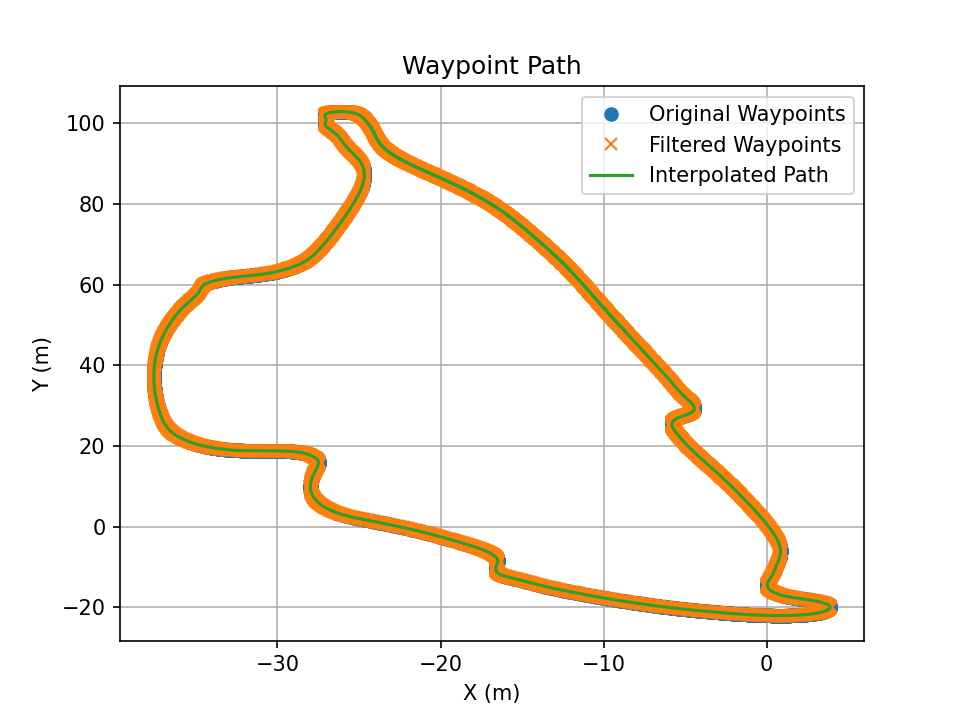

The table this chart was drawn from, first rows:
# x_m, y_m, w_tr_right_m, w_tr_left_m
-24.35, 99.47, 0.8125, 0.7476
-24.34, 99.4, 0.8125, 0.7476
-24.33, 99.34, 0.8125, 0.7476
-24.31, 99.27, 0.8125, 0.7476
-24.3, 99.2, 0.8125, 0.7476
-24.29, 99.14, 0.8125, 0.7476
-24.28, 99.07, 0.8125, 0.7476
-24.27, 99.01, 0.8125, 0.7476
-24.25, 98.94, 0.8125, 0.7476
-24.24, 98.87, 0.8125, 0.7476
-24.23, 98.81, 0.8125, 0.7476
-24.22, 98.74, 0.8125, 0.7476
-24.21, 98.67, 0.8125, 0.7476
-24.2, 98.61, 0.8125, 0.7476
-24.19, 98.54, 0.8125, 0.7476
-24.18, 98.47, 0.8125, 0.7476
-24.17, 98.41, 0.8125, 0.7476
-24.16, 98.34, 0.8125, 0.7476
-24.15, 98.27, 0.8125, 0.7476
-24.14, 98.21, 0.8125, 0.7476
-24.13, 98.14, 0.8125, 0.7476
-24.12, 98.07, 0.8125, 0.7476
-24.12, 98.01, 0.8125, 0.7476
-24.11, 97.94, 0.8125, 0.7476
-24.1, 97.87, 0.8125, 0.7476
-24.09, 97.81, 0.8125, 0.7476
-24.08, 97.74, 0.8125, 0.7476
-24.07, 97.67, 0.8125, 0.7476
-24.06, 97.61, 0.8125, 0.7476
-24.06, 97.54, 0.8125, 0.7476
-24.05, 97.47, 0.8125, 0.7476
-24.04, 97.4, 0.8125, 0.7476
-24.03, 97.34, 0.8125, 0.7476
-24.02, 97.27, 0.8125, 0.7476
-24.01, 97.2, 0.8125, 0.7476
-24.01, 97.14, 0.8125, 0.7476
-24, 97.07, 0.8125, 0.7476
-23.99, 97, 0.8125, 0.7476
-23.98, 96.94, 0.8125, 0.7476
-23.97, 96.87, 0.8125, 0.7476
-23.96, 96.8, 0.8125, 0.7476
-23.96, 96.74, 0.8125, 0.7476
-23.95, 96.67, 0.8125, 0.7476
-23.94, 96.6, 0.8125, 0.7476
-23.93, 96.54, 0.8125, 0.7476
-23.92, 96.47, 0.8125, 0.7476
-23.91, 96.4, 0.8125, 0.7476
-23.91, 96.34, 0.8125, 0.7476
-23.9, 96.27, 0.8125, 0.7476
-23.89, 96.2, 0.8125, 0.7476
-23.88, 96.14, 0.8125, 0.7476
-23.87, 96.07, 0.8125, 0.7476
-23.86, 96, 0.8125, 0.7476
-23.85, 95.94, 0.8125, 0.7476
-23.84, 95.87, 0.8125, 0.7476
-23.83, 95.8, 0.8125, 0.7476
-23.82, 95.74, 0.8125, 0.7476
-23.81, 95.67, 0.8125, 0.7476
-23.8, 95.6, 0.8125, 0.7476
-23.79, 95.54, 0.8125, 0.7476
... 4,940 more rows
